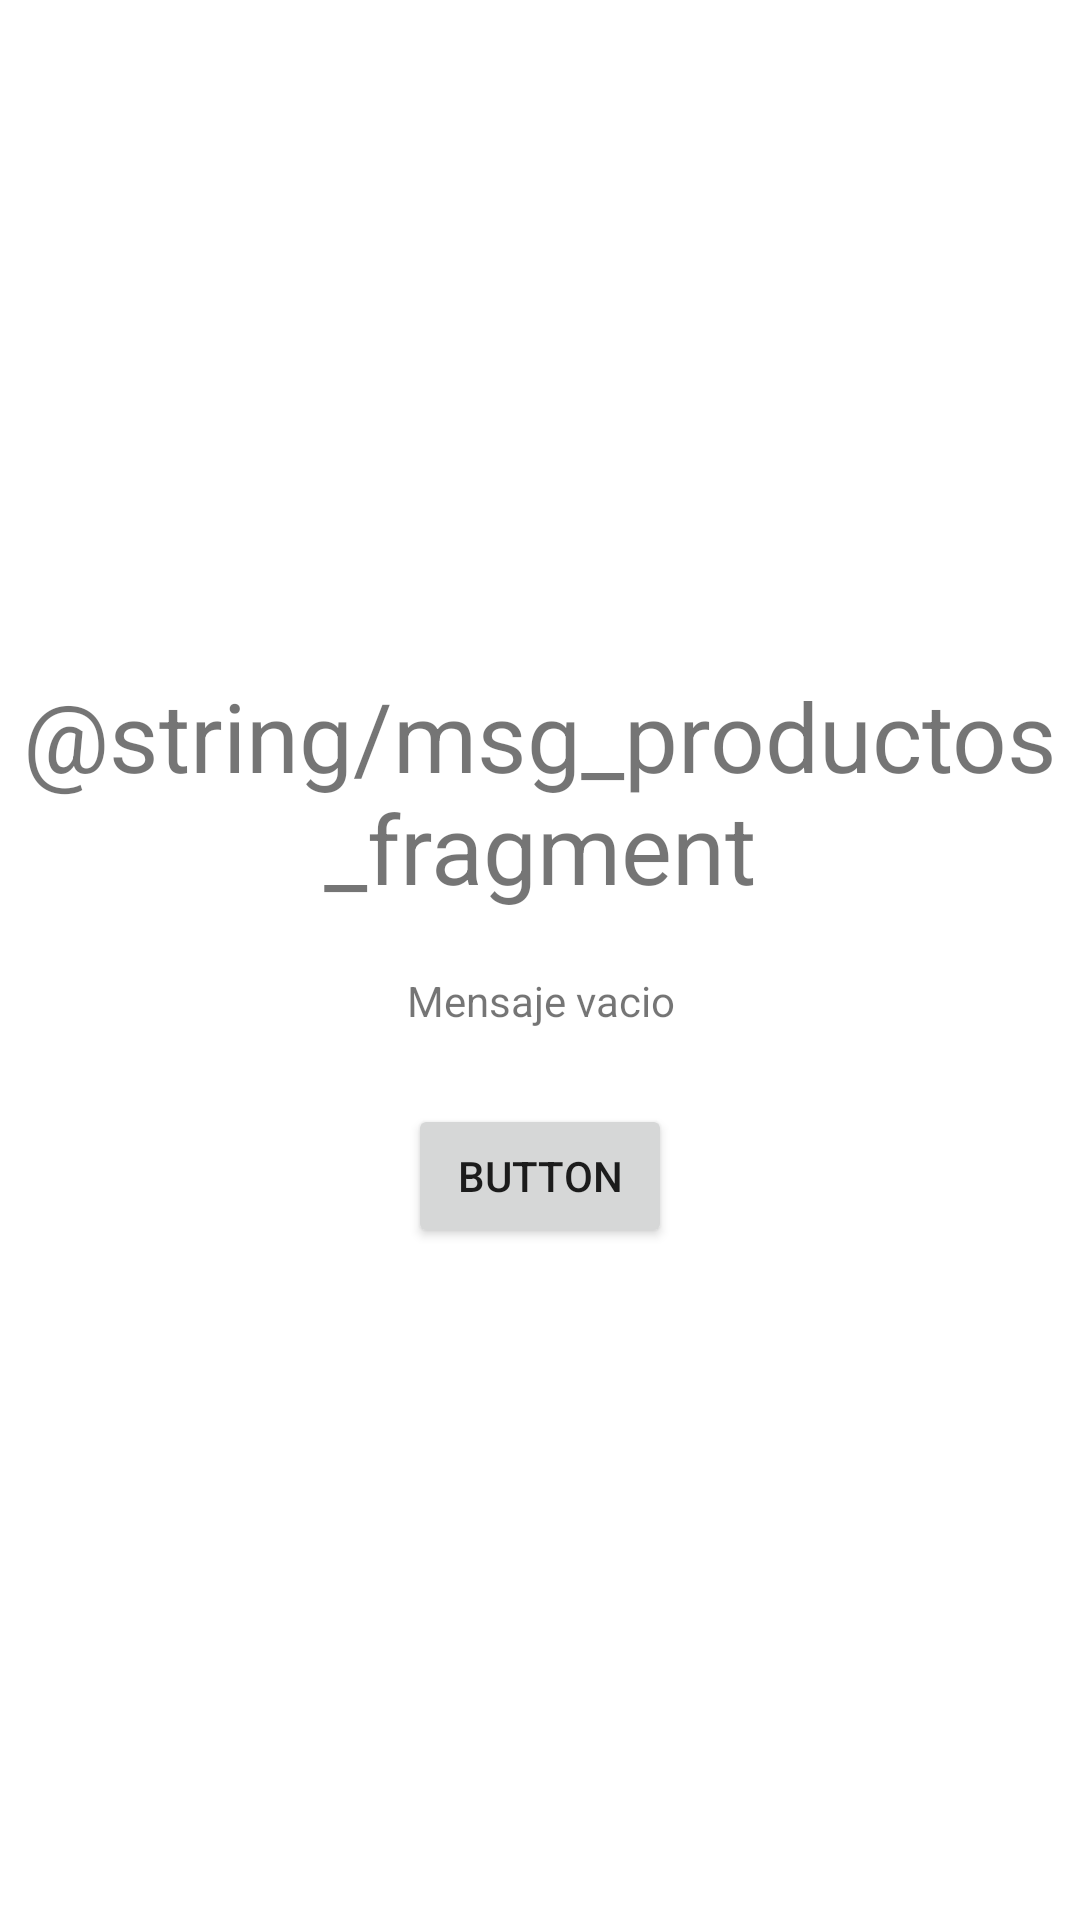

Here is an Android app screen rendered from its layout file. Give the layout XML and the strings, colors and styles it references.
<!-- AndroidManifest.xml: application theme Theme.CursoGastonSaillen -->
<!-- res/layout/fragment_productos.xml -->
<?xml version="1.0" encoding="utf-8"?>
<FrameLayout xmlns:android="http://schemas.android.com/apk/res/android"
    xmlns:tools="http://schemas.android.com/tools"
    android:layout_width="match_parent"
    android:layout_height="match_parent"
    tools:context=".ProductosFragment">

    <LinearLayout
        android:layout_width="match_parent"
        android:layout_height="match_parent"
        android:gravity="center"
        android:orientation="vertical">

        <TextView
            android:id="@+id/txt_productos_fragment_titulo"
            android:layout_width="wrap_content"
            android:layout_height="wrap_content"
            android:gravity="center"
            android:text="@string/msg_productos_fragment"
            android:textSize="32sp" />

        <TextView
            android:id="@+id/txt_productos_fragment_mensaje"
            android:layout_width="wrap_content"
            android:layout_height="wrap_content"
            android:layout_marginTop="20dp"
            android:gravity="center"
            android:text="Mensaje vacio" />

        <Button
            android:id="@+id/btn_productos_fragment_navegar"
            android:layout_width="wrap_content"
            android:layout_height="wrap_content"
            android:layout_marginTop="25dp"
            android:text="Button" />

    </LinearLayout>

</FrameLayout>
<!-- resources referenced by this layout -->
<resources>
  <style name="Theme.CursoGastonSaillen" parent="Theme.MaterialComponents.DayNight.DarkActionBar">
          
          <item name="colorPrimary">@color/purple_500</item>
          <item name="colorPrimaryVariant">@color/purple_700</item>
          <item name="colorOnPrimary">@color/white</item>
          
          <item name="colorSecondary">@color/teal_200</item>
          <item name="colorSecondaryVariant">@color/teal_700</item>
          <item name="colorOnSecondary">@color/black</item>
          
          <item name="android:statusBarColor">?attr/colorPrimaryVariant</item>
          
      </style>
  <!-- not gathered from this repository: default colours our renderer supplied (Android Studio template values) -->
  <color name="purple_500">#FF6200EE</color>
  <color name="purple_700">#FF3700B3</color>
  <color name="teal_200">#FF03DAC5</color>
  <color name="teal_700">#FF018786</color>
  <color name="black">#FF000000</color>
  <color name="white">#FFFFFFFF</color>
</resources>
